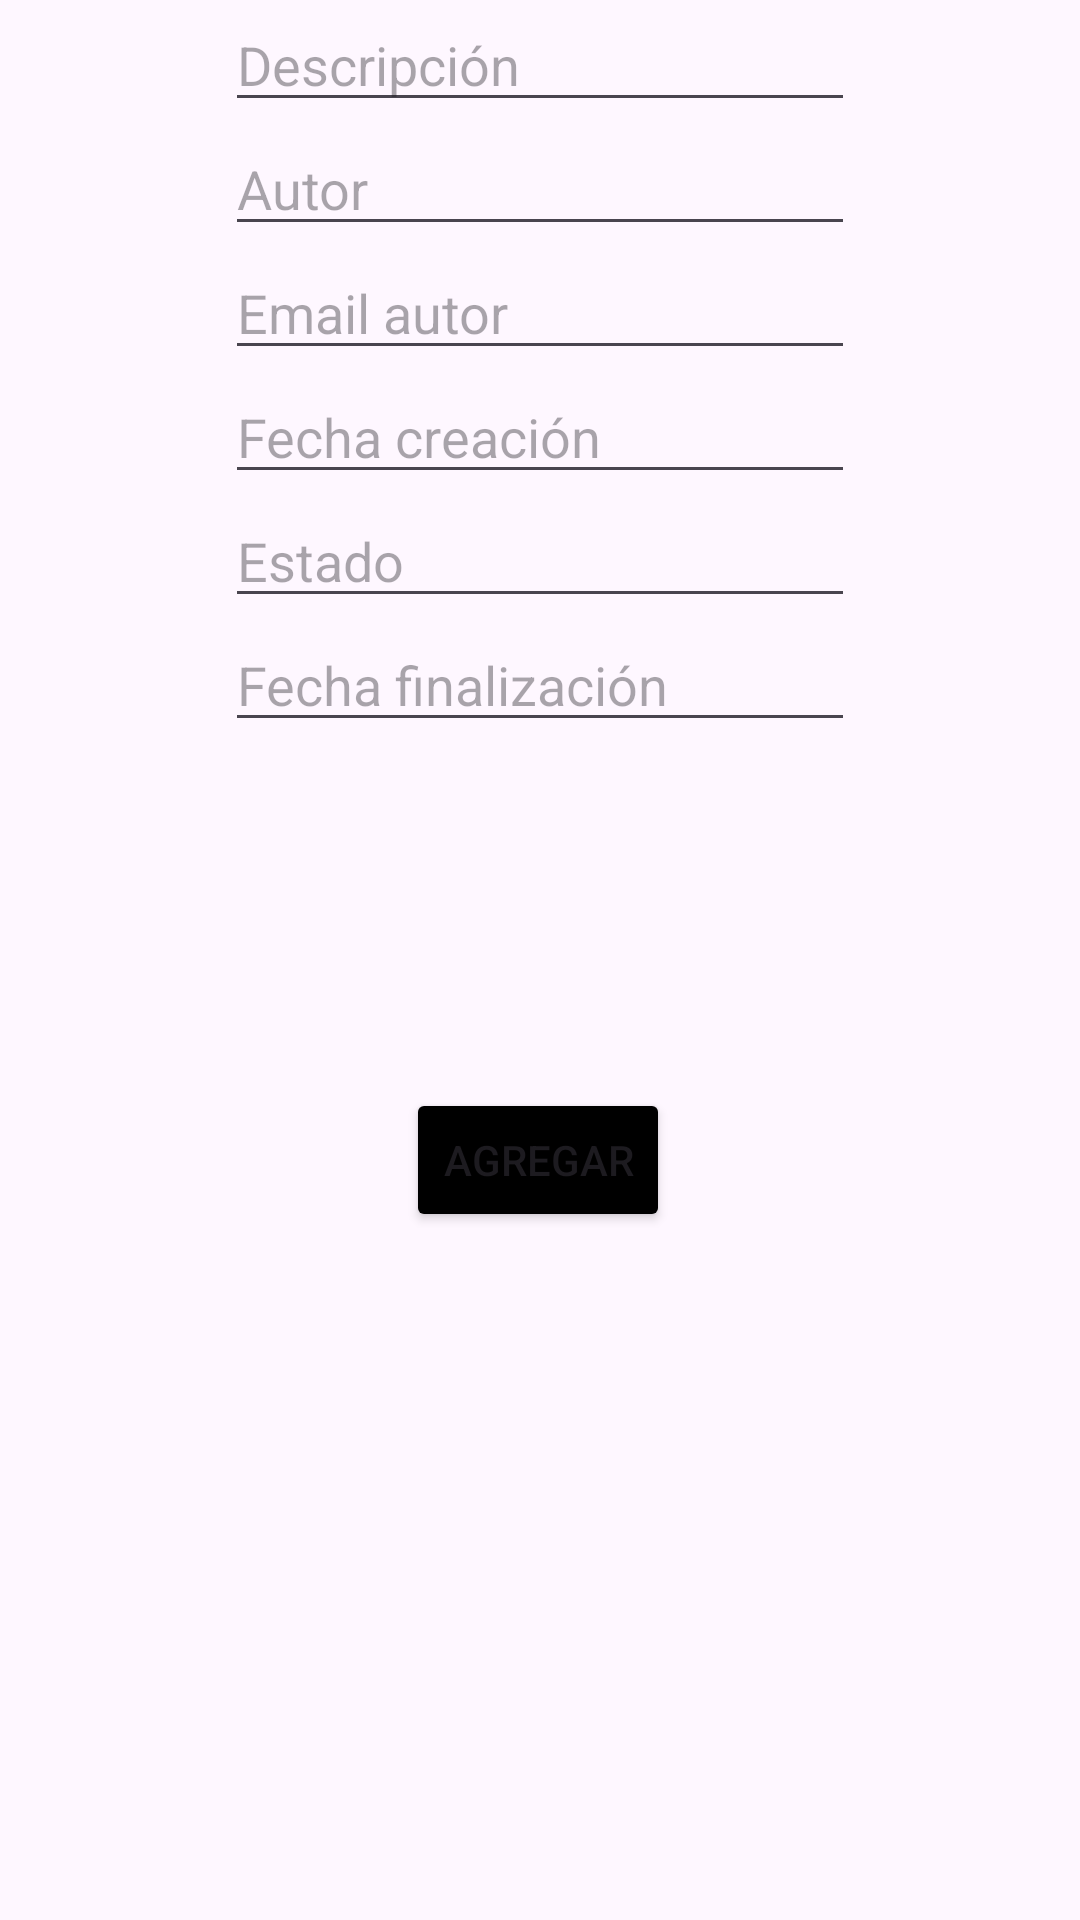

This screen was rendered from an Android layout file. Write that file and the resources it references.
<!-- AndroidManifest.xml: application theme Theme.AppCRUDPerfil2 -->
<!-- res/layout/activity_crud.xml -->
<?xml version="1.0" encoding="utf-8"?>
<androidx.constraintlayout.widget.ConstraintLayout xmlns:android="http://schemas.android.com/apk/res/android"
    xmlns:app="http://schemas.android.com/apk/res-auto"
    xmlns:tools="http://schemas.android.com/tools"
    android:id="@+id/main"
    android:layout_width="match_parent"
    android:layout_height="match_parent"
    tools:context=".activity_crud">

    <androidx.constraintlayout.widget.ConstraintLayout
        android:id="@+id/constraintLayout2"
        android:layout_width="0dp"
        android:layout_height="0dp"
        android:layout_marginStart="1dp"
        android:layout_marginTop="1dp"
        android:layout_marginEnd="1dp"
        android:layout_marginBottom="1dp"
        app:layout_constraintBottom_toBottomOf="parent"
        app:layout_constraintEnd_toEndOf="parent"
        app:layout_constraintHorizontal_bias="0.0"
        app:layout_constraintStart_toStartOf="parent"
        app:layout_constraintTop_toTopOf="parent"
        app:layout_constraintVertical_bias="1.0">

        <ImageView
            android:id="@+id/imageView8"
            android:layout_width="0dp"
            android:layout_height="126dp"
            android:layout_marginBottom="732dp"
            app:layout_constraintBottom_toBottomOf="parent"
            app:layout_constraintEnd_toEndOf="parent"
            app:layout_constraintStart_toStartOf="parent"
            app:srcCompat="@drawable/noradius" />

        <TextView
            android:id="@+id/textView5"
            android:layout_width="wrap_content"
            android:layout_height="wrap_content"
            android:fontFamily="@font/alata"
            android:text="Registro de tickets"
            android:textColor="#FFFFFF"
            android:textSize="34sp"
            android:textStyle="bold"
            app:layout_constraintBottom_toBottomOf="parent"
            app:layout_constraintEnd_toEndOf="parent"
            app:layout_constraintHorizontal_bias="0.496"
            app:layout_constraintStart_toStartOf="parent"
            app:layout_constraintTop_toTopOf="@+id/imageView8"
            app:layout_constraintVertical_bias="0.05" />

        <EditText
            android:id="@+id/txtTitulo"
            android:layout_width="wrap_content"
            android:layout_height="wrap_content"
            android:ems="10"
            android:hint="Título"
            android:inputType="text"
            app:layout_constraintBottom_toBottomOf="parent"
            app:layout_constraintEnd_toEndOf="parent"
            app:layout_constraintStart_toStartOf="parent"
            app:layout_constraintTop_toBottomOf="@+id/txtNumero"
            app:layout_constraintVertical_bias="0.0" />

        <EditText
            android:id="@+id/txtNumero"
            android:layout_width="wrap_content"
            android:layout_height="wrap_content"
            android:ems="10"
            android:hint="Número"
            android:inputType="text"
            app:layout_constraintBottom_toBottomOf="parent"
            app:layout_constraintEnd_toEndOf="parent"
            app:layout_constraintStart_toStartOf="parent"
            app:layout_constraintTop_toTopOf="@+id/imageView8"
            app:layout_constraintVertical_bias="0.166" />

        <EditText
            android:id="@+id/txtAutor"
            android:layout_width="wrap_content"
            android:layout_height="wrap_content"
            android:ems="10"
            android:hint="Autor"
            android:inputType="text"
            app:layout_constraintBottom_toBottomOf="parent"
            app:layout_constraintEnd_toEndOf="parent"
            app:layout_constraintStart_toStartOf="parent"
            app:layout_constraintTop_toBottomOf="@+id/txtDescripcion"
            app:layout_constraintVertical_bias="0.0" />

        <EditText
            android:id="@+id/txtEmail"
            android:layout_width="wrap_content"
            android:layout_height="wrap_content"
            android:ems="10"
            android:hint="Email autor"
            android:inputType="text"
            app:layout_constraintBottom_toBottomOf="parent"
            app:layout_constraintEnd_toEndOf="parent"
            app:layout_constraintStart_toStartOf="parent"
            app:layout_constraintTop_toBottomOf="@+id/txtAutor"
            app:layout_constraintVertical_bias="0.0" />

        <EditText
            android:id="@+id/txtFechaCreacion"
            android:layout_width="wrap_content"
            android:layout_height="wrap_content"
            android:ems="10"
            android:hint="Fecha creación"
            android:inputType="text"
            app:layout_constraintBottom_toBottomOf="parent"
            app:layout_constraintEnd_toEndOf="parent"
            app:layout_constraintStart_toStartOf="parent"
            app:layout_constraintTop_toBottomOf="@+id/txtEmail"
            app:layout_constraintVertical_bias="0.0" />

        <EditText
            android:id="@+id/txtEstado"
            android:layout_width="wrap_content"
            android:layout_height="wrap_content"
            android:ems="10"
            android:hint="Estado "
            android:inputType="text"
            app:layout_constraintBottom_toBottomOf="parent"
            app:layout_constraintEnd_toEndOf="parent"
            app:layout_constraintStart_toStartOf="parent"
            app:layout_constraintTop_toBottomOf="@+id/txtFechaCreacion"
            app:layout_constraintVertical_bias="0.0" />

        <EditText
            android:id="@+id/txtDescripcion"
            android:layout_width="wrap_content"
            android:layout_height="wrap_content"
            android:ems="10"
            android:hint="Descripción"
            android:inputType="text"
            app:layout_constraintBottom_toBottomOf="parent"
            app:layout_constraintEnd_toEndOf="parent"
            app:layout_constraintStart_toStartOf="parent"
            app:layout_constraintTop_toBottomOf="@+id/txtTitulo"
            app:layout_constraintVertical_bias="0.0" />

        <EditText
            android:id="@+id/txtFechaFinalizacion"
            android:layout_width="wrap_content"
            android:layout_height="wrap_content"
            android:ems="10"
            android:hint="Fecha finalización"
            android:inputType="text"
            app:layout_constraintBottom_toBottomOf="parent"
            app:layout_constraintEnd_toEndOf="parent"
            app:layout_constraintStart_toStartOf="parent"
            app:layout_constraintTop_toBottomOf="@+id/txtEstado"
            app:layout_constraintVertical_bias="0.0" />

        <Button
            android:id="@+id/btnAgregar"
            android:layout_width="wrap_content"
            android:layout_height="wrap_content"
            android:backgroundTint="#000000"
            android:text="Agregar"
            app:layout_constraintBottom_toBottomOf="parent"
            app:layout_constraintEnd_toEndOf="parent"
            app:layout_constraintHorizontal_bias="0.498"
            app:layout_constraintStart_toStartOf="parent"
            app:layout_constraintTop_toTopOf="parent"
            app:layout_constraintVertical_bias="0.613" />

        <androidx.recyclerview.widget.RecyclerView
            android:id="@+id/rcvTickets"
            android:layout_width="407dp"
            android:layout_height="305dp"
            app:layout_constraintBottom_toBottomOf="parent"
            app:layout_constraintEnd_toEndOf="parent"
            app:layout_constraintHorizontal_bias="0.0"
            app:layout_constraintStart_toStartOf="parent"
            app:layout_constraintTop_toTopOf="parent"
            app:layout_constraintVertical_bias="1.0" />

    </androidx.constraintlayout.widget.ConstraintLayout>
</androidx.constraintlayout.widget.ConstraintLayout>
<!-- resources referenced by this layout -->
<resources>
  <!-- drawable noradius (drawable) -->
  <?xml version="1.0" encoding="utf-8"?>
  <selector xmlns:android="http://schemas.android.com/apk/res/android">
      <item>
          <shape>
              <gradient
                  android:startColor="#400303"
                  android:endColor="#C82525">
              </gradient>
              <corners android:radius="0dp"></corners>
          </shape>
      </item>
  </selector>
  <style name="Theme.AppCRUDPerfil2" parent="Base.Theme.AppCRUDPerfil2" />
  <style name="Base.Theme.AppCRUDPerfil2" parent="Theme.Material3.DayNight.NoActionBar">
          
          
      </style>
</resources>
